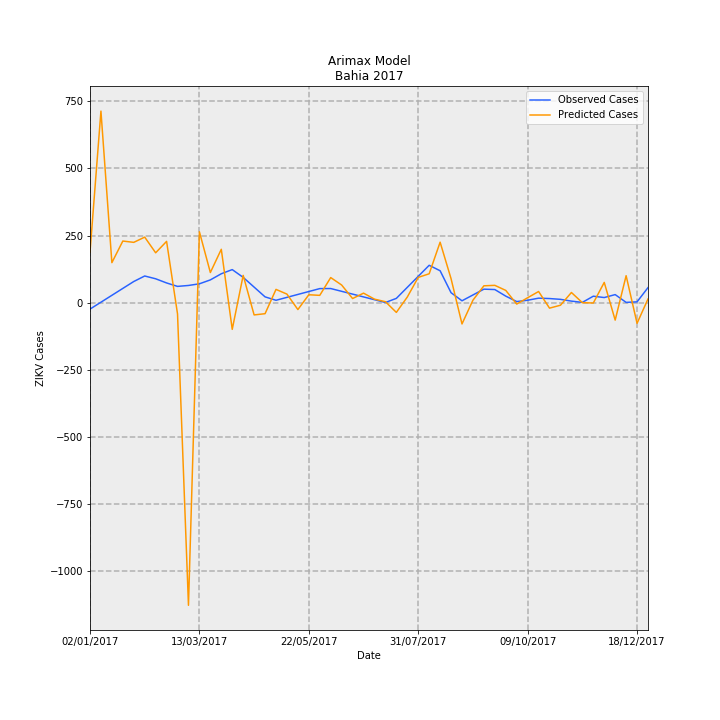

Source data for this figure (header and first rows):
Date, predictions_incidence, observed_incidence, Predicted Cases, Observed Cases, error
02/01/2017, 1.227, -0.1568, 188.3, -24.06, 212.3
09/01/2017, 4.65, 0.01074, 713.6, 1.648, 711.9
16/01/2017, 0.971, 0.1783, 149, 27.35, 121.6
23/01/2017, 1.496, 0.3458, 229.5, 53.06, 176.4
30/01/2017, 1.464, 0.5133, 224.6, 78.76, 145.9
06/02/2017, 1.591, 0.6472, 244.1, 99.31, 144.8
13/02/2017, 1.211, 0.5795, 185.7, 88.93, 96.82
20/02/2017, 1.488, 0.4783, 228.3, 73.39, 154.9
27/02/2017, -0.2745, 0.3947, -42.12, 60.57, -102.7
06/03/2017, -7.348, 0.4174, -1127, 64.04, -1192
13/03/2017, 1.72, 0.4577, 264, 70.23, 193.8
20/03/2017, 0.7312, 0.5524, 112.2, 84.77, 27.43
27/03/2017, 1.296, 0.7016, 198.8, 107.7, 91.15
03/04/2017, -0.6484, 0.8025, -99.49, 123.1, -222.6
10/04/2017, 0.6625, 0.614, 101.6, 94.21, 7.438
17/04/2017, -0.298, 0.3772, -45.72, 57.89, -103.6
24/04/2017, -0.2681, 0.1405, -41.14, 21.56, -62.7
01/05/2017, 0.3219, 0.05759, 49.39, 8.837, 40.56
08/05/2017, 0.2075, 0.1285, 31.83, 19.72, 12.12
15/05/2017, -0.1678, 0.1994, -25.75, 30.6, -56.34
22/05/2017, 0.1916, 0.2703, 29.4, 41.47, -12.08
29/05/2017, 0.1773, 0.3412, 27.2, 52.35, -25.15
05/06/2017, 0.6089, 0.3427, 93.44, 52.59, 40.84
12/06/2017, 0.4281, 0.275, 65.68, 42.19, 23.49
19/06/2017, 0.0996, 0.2072, 15.28, 31.79, -16.51
26/06/2017, 0.2311, 0.1394, 35.46, 21.39, 14.07
03/07/2017, 0.08515, 0.07161, 13.07, 10.99, 2.077
10/07/2017, 0.02309, 0.003831, 3.544, 0.5878, 2.956
17/07/2017, -0.2365, 0.1038, -36.29, 15.93, -52.22
24/07/2017, 0.1365, 0.3715, 20.95, 57.01, -36.06
31/07/2017, 0.6134, 0.6393, 94.12, 98.09, -3.969
07/08/2017, 0.701, 0.907, 107.6, 139.2, -31.61
14/08/2017, 1.468, 0.7744, 225.3, 118.8, 106.5
21/08/2017, 0.5819, 0.2414, 89.29, 37.04, 52.25
28/08/2017, -0.5171, 0.04539, -79.35, 6.965, -86.32
04/09/2017, 0.05999, 0.1865, 9.205, 28.61, -19.41
11/09/2017, 0.4088, 0.3275, 62.73, 50.26, 12.47
18/09/2017, 0.4203, 0.3182, 64.49, 48.82, 15.67
25/09/2017, 0.2972, 0.1584, 45.61, 24.3, 21.3
02/10/2017, -0.03474, 0.02607, -5.331, 4.0, -9.331
09/10/2017, 0.1195, 0.0587, 18.33, 9.008, 9.323
16/10/2017, 0.2706, 0.1089, 41.52, 16.71, 24.8
23/10/2017, -0.1335, 0.09959, -20.48, 15.28, -35.76
30/10/2017, -0.06251, 0.08035, -9.592, 12.33, -21.92
06/11/2017, 0.2466, 0.03696, 37.84, 5.671, 32.17
13/11/2017, -3.5294656355946974e-05, 0.006517, -0.005416, 1.0, -1.005
20/11/2017, -0.008921, 0.1564, -1.369, 24.0, -25.37
27/11/2017, 0.4915, 0.1238, 75.41, 19.0, 56.41
04/12/2017, -0.4241, 0.1955, -65.07, 30, -95.07
11/12/2017, 0.6545, 0.006517, 100.4, 1.0, 99.43
18/12/2017, -0.502, 0.01955, -77.03, 3.0, -80.03
25/12/2017, 0.08932, 0.365, 13.71, 56.0, -42.29
